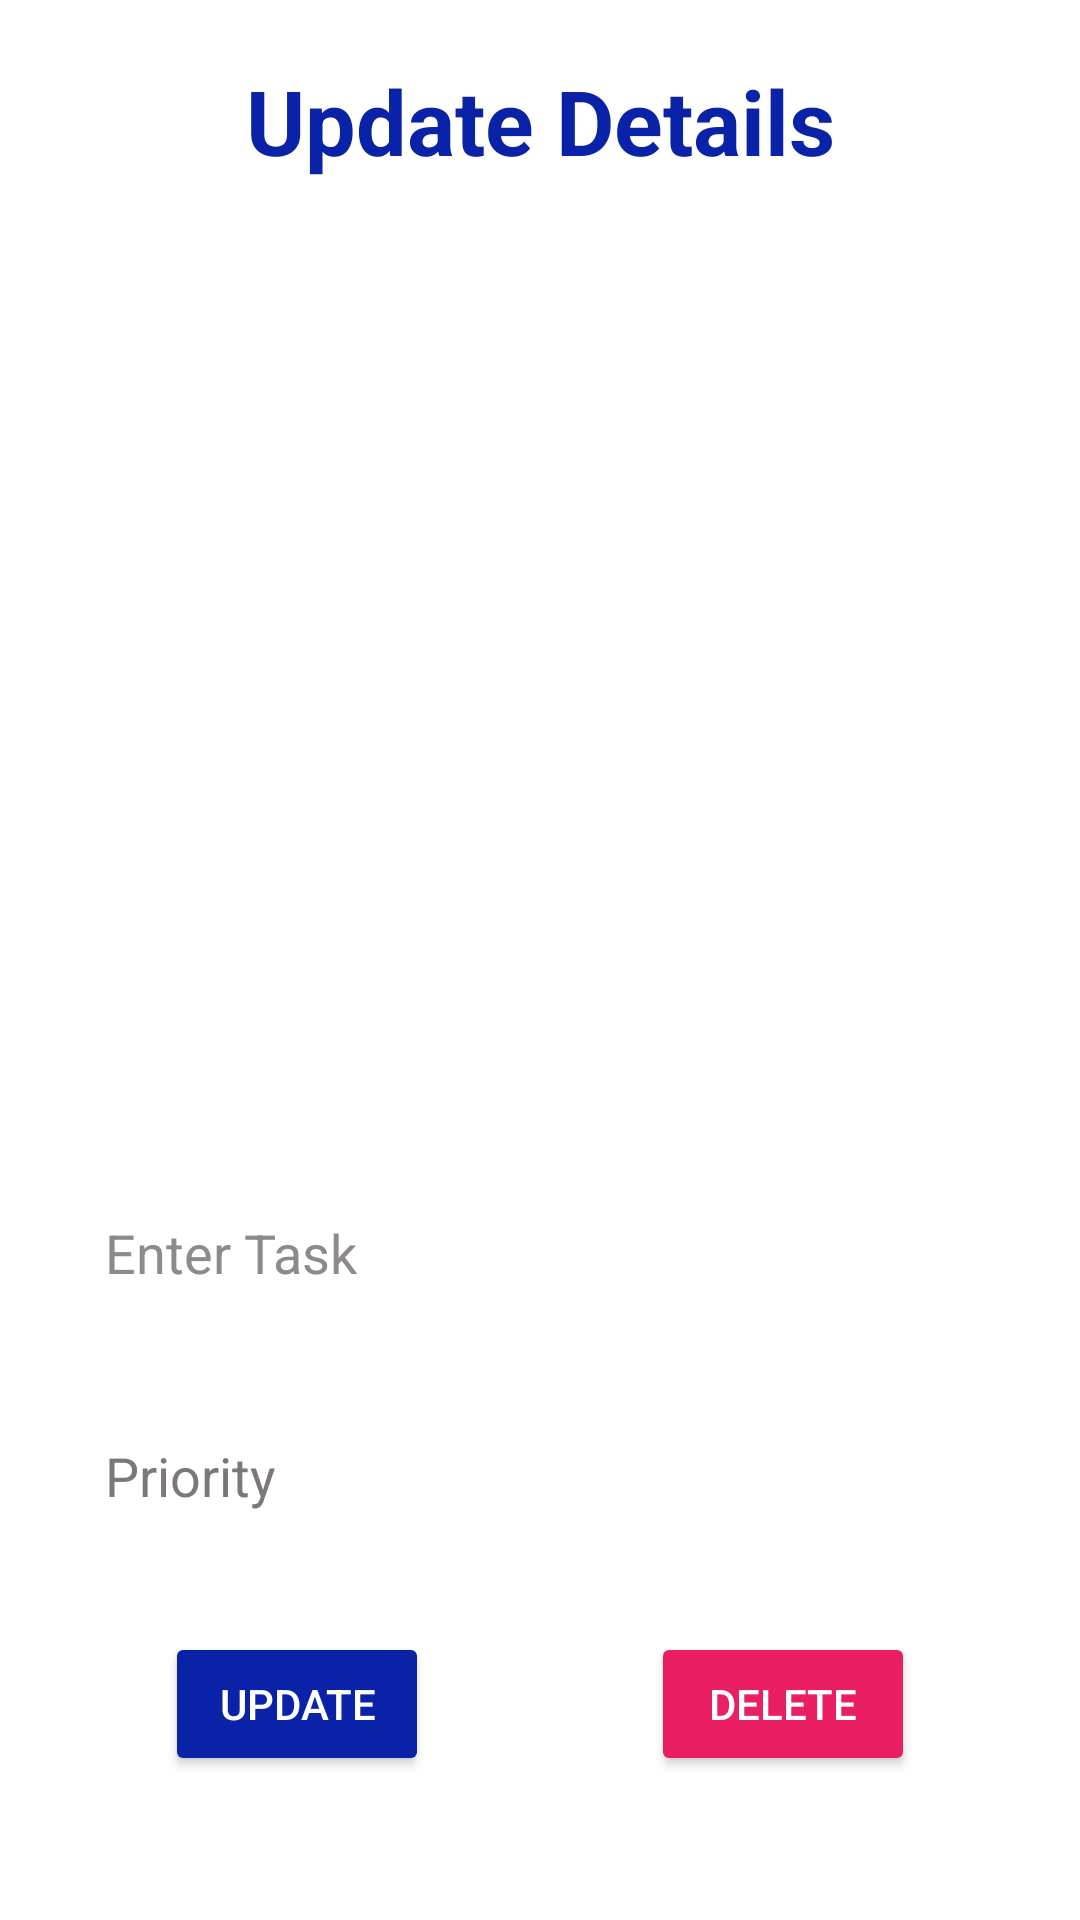

This screen was rendered from an Android layout file. Write that file and the resources it references.
<!-- AndroidManifest.xml: application theme Theme.TODO_APP -->
<!-- res/layout/activity_update_card.xml -->
<?xml version="1.0" encoding="utf-8"?>
<ScrollView xmlns:android="http://schemas.android.com/apk/res/android"
    xmlns:app="http://schemas.android.com/apk/res-auto"
    xmlns:tools="http://schemas.android.com/tools"
    android:layout_width="match_parent"
    android:layout_height="match_parent"
    android:background="@color/white">

    <LinearLayout
        android:layout_width="match_parent"
        android:layout_height="wrap_content"
        android:gravity="center"
        android:orientation="vertical"
        android:padding="20dp">

        <TextView
            android:layout_width="match_parent"
            android:layout_height="wrap_content"
            android:fontFamily="sans-serif"
            android:gravity="center"
            android:text="Update Details"
            android:textColor="@color/blue"
            android:textSize="30sp"
            android:textStyle="bold"
            tools:layout_marginBottom="12dp" />

        <ImageView
            android:id="@+id/imageView2"
            android:layout_width="300dp"
            android:layout_height="300dp"
            android:src="@drawable/img1" />

        <EditText
            android:id="@+id/create_title"
            android:layout_width="match_parent"
            android:layout_height="wrap_content"
            android:layout_marginTop="30dp"
            android:background="@drawable/circular_button2"
            android:hint="Enter Task"
            android:padding="15dp"
            android:textColor="@color/black"
            android:textColorHint="#8E8A8A" />

        <EditText
            android:id="@+id/create_priority"
            android:layout_width="match_parent"
            android:layout_height="wrap_content"
            android:layout_marginTop="20dp"
            android:background="@drawable/circular_button2"
            android:hint="Priority"
            android:padding="15dp"
            android:textColor="@color/black"
            android:textColorHint="#7C7878" />

        <LinearLayout
            android:layout_width="250dp"
            android:layout_height="wrap_content"
            android:layout_marginTop="25dp"
            android:orientation="horizontal">

            <Button
                android:id="@+id/update_button"
                android:layout_width="wrap_content"
                android:layout_height="wrap_content"
                android:backgroundTint="@color/blue"
                android:text="Update"
                android:textColor="@color/white" />

            <View
                android:layout_width="0dp"
                android:layout_height="0dp"
                android:layout_weight="1" />

            <Button
                android:id="@+id/delete_button"
                android:layout_width="wrap_content"
                android:layout_height="wrap_content"
                android:backgroundTint="#E91E63"
                android:text="Delete"
                android:textColor="@color/white" />
        </LinearLayout>
    </LinearLayout>
</ScrollView>
<!-- resources referenced by this layout -->
<resources>
  <color name="black">#FF000000</color>
  <color name="blue">#0A22A8</color>
  <color name="white">#FFFFFFFF</color>
  <style name="Theme.TODO_APP" parent="Base.Theme.TODO_APP" />
  <style name="Base.Theme.TODO_APP" parent="Theme.Material3.DayNight.NoActionBar">
          
          
      </style>
</resources>
